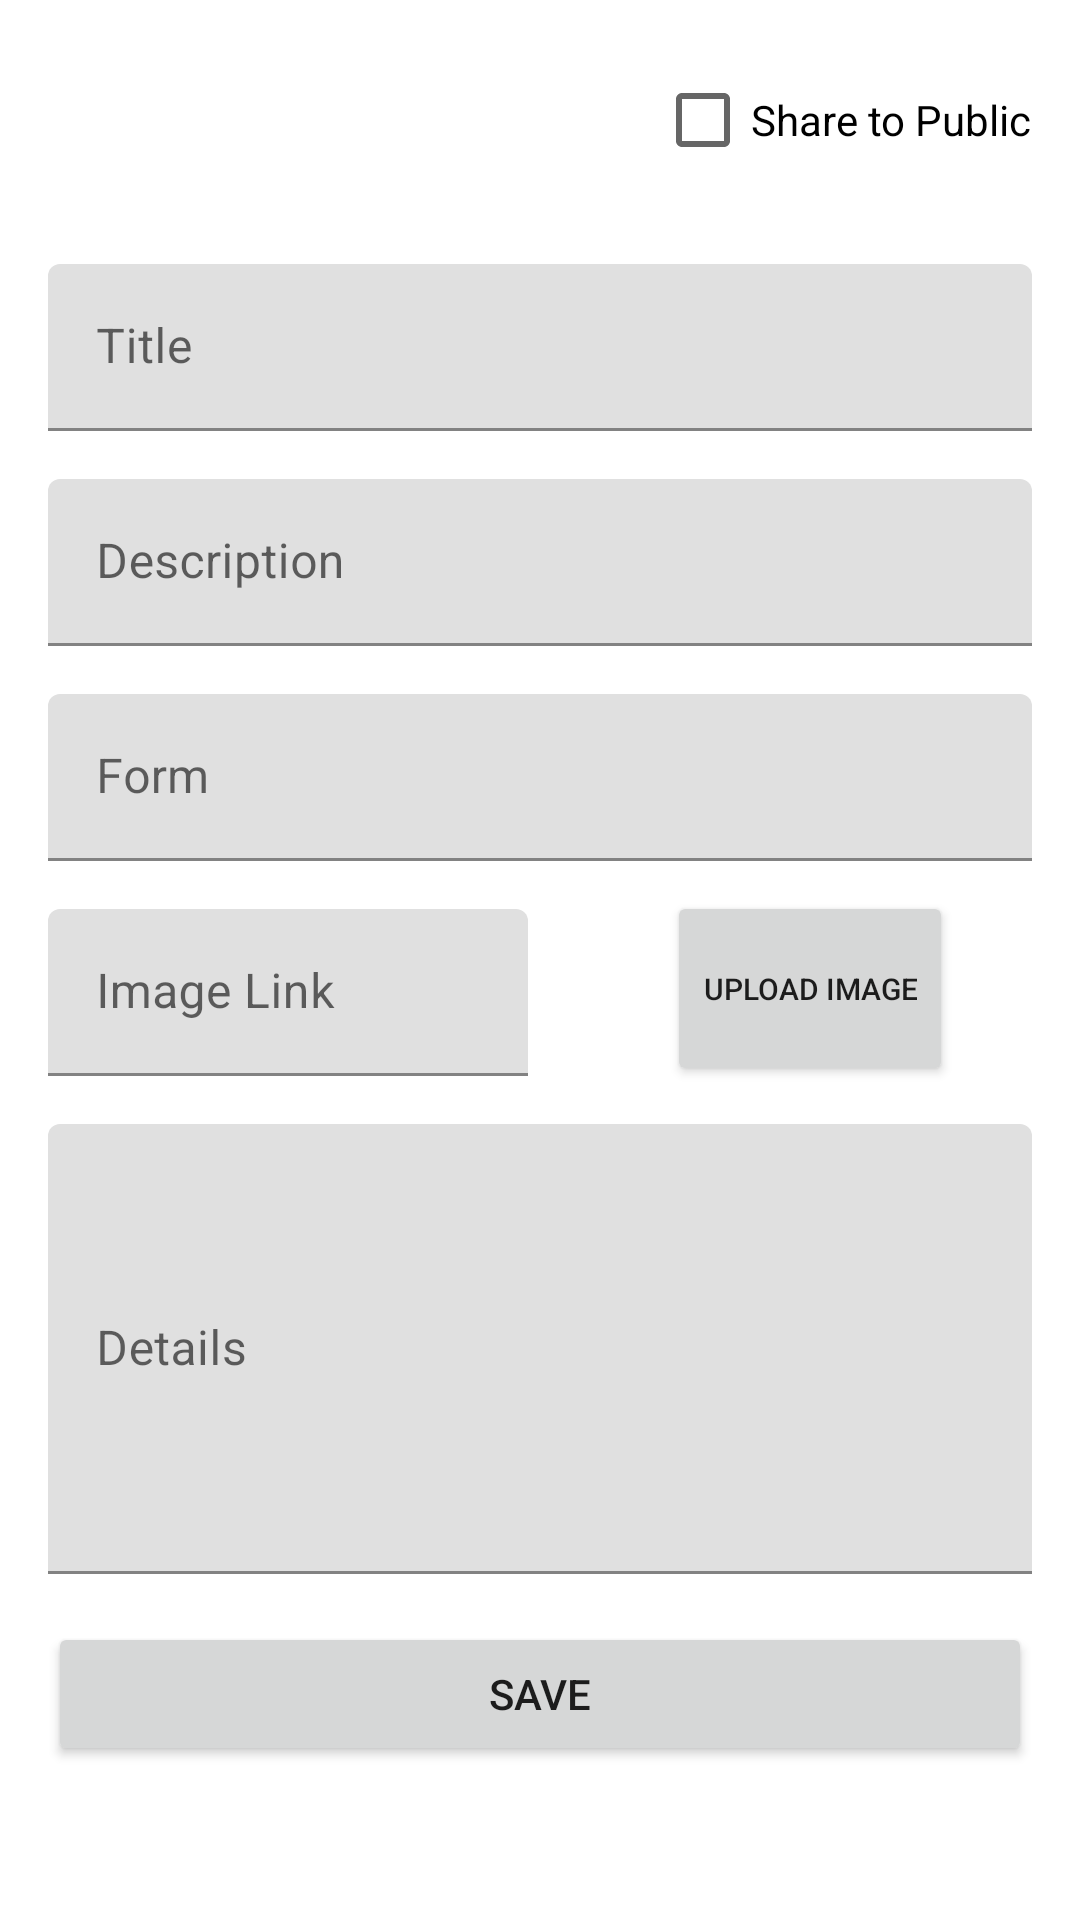

Layout XML and referenced resources for this Android screen:
<!-- AndroidManifest.xml: application theme Theme.Recipe -->
<!-- res/layout/fragment_add_new_recipe.xml -->
<?xml version="1.0" encoding="utf-8"?>
<androidx.constraintlayout.widget.ConstraintLayout xmlns:android="http://schemas.android.com/apk/res/android"
    xmlns:app="http://schemas.android.com/apk/res-auto"
    xmlns:tools="http://schemas.android.com/tools"
    android:layout_width="match_parent"
    android:layout_height="match_parent"
    android:orientation="vertical"
    android:padding="16dp"
    tools:context=".recipe.AddRecipeFragment">

    <View
        android:id="@+id/close_button"
        android:layout_width="44dp"
        android:layout_height="44dp"
        android:layout_marginStart="4dp"
        android:layout_marginTop="4dp"
        android:background="@drawable/ic_close"
        app:layout_constraintStart_toStartOf="parent"
        app:layout_constraintTop_toTopOf="parent" />

    <CheckBox
        android:id="@+id/check_to_public"
        android:layout_width="wrap_content"
        android:layout_height="wrap_content"
        android:text="Share to Public"
        app:layout_constraintEnd_toEndOf="parent"
        app:layout_constraintTop_toTopOf="parent" />

    
    <com.google.android.material.textfield.TextInputLayout
        android:id="@+id/text_input_title"
        android:layout_width="match_parent"
        android:layout_height="wrap_content"

        android:layout_marginTop="24dp"
        app:layout_constraintEnd_toEndOf="parent"
        app:layout_constraintStart_toStartOf="parent"
        app:layout_constraintTop_toBottomOf="@id/close_button">

        <EditText
            android:id="@+id/edit_text_title"
            android:layout_width="match_parent"
            android:layout_height="wrap_content"
            android:hint="Title"
            android:inputType="text" />
    </com.google.android.material.textfield.TextInputLayout>

    
    <com.google.android.material.textfield.TextInputLayout
        android:id="@+id/text_input_desc"
        android:layout_width="match_parent"
        android:layout_height="wrap_content"
        android:layout_marginTop="16dp"
        app:layout_constraintTop_toBottomOf="@id/text_input_title">

        <EditText
            android:id="@+id/edit_text_desc"
            android:layout_width="match_parent"
            android:layout_height="wrap_content"
            android:hint="Description"
            android:inputType="text" />
    </com.google.android.material.textfield.TextInputLayout>

    
    <com.google.android.material.textfield.TextInputLayout
        android:id="@+id/text_input_type"
        android:layout_width="match_parent"
        android:layout_height="wrap_content"
        android:layout_marginTop="16dp"
        app:layout_constraintTop_toBottomOf="@id/text_input_desc">

        <EditText
            android:id="@+id/edit_text_type"
            android:layout_width="match_parent"
            android:layout_height="wrap_content"
            android:hint="Form"
            android:inputType="text" />
    </com.google.android.material.textfield.TextInputLayout>

    
    <com.google.android.material.textfield.TextInputLayout
        android:id="@+id/text_input_image"
        android:layout_width="160dp"
        android:layout_height="wrap_content"
        android:layout_marginTop="16dp"
        app:layout_constraintStart_toStartOf="parent"
        app:layout_constraintTop_toBottomOf="@id/text_input_type">

        <EditText
            android:id="@+id/edit_text_image"
            android:layout_width="match_parent"
            android:layout_height="wrap_content"
            android:hint="Image Link"
            android:inputType="text" />
    </com.google.android.material.textfield.TextInputLayout>

    

    
    <Button
        android:id="@+id/recipe_image_upload"
        android:layout_width="wrap_content"
        android:layout_height="65dp"
        android:layout_marginStart="20dp"
        android:text="Upload Image"
        android:textSize="10sp"
        app:icon="@drawable/ic_upload"
        app:layout_constraintBottom_toBottomOf="@+id/text_input_image"
        app:layout_constraintEnd_toEndOf="parent"
        app:layout_constraintStart_toEndOf="@+id/text_input_image"
        app:layout_constraintTop_toTopOf="@+id/text_input_image"
        app:layout_constraintVertical_bias="0.666" />

    <com.google.android.material.textfield.TextInputLayout
        android:id="@+id/text_input_details"
        android:layout_width="match_parent"
        android:layout_height="wrap_content"
        android:layout_marginTop="16dp"
        app:layout_constraintTop_toBottomOf="@id/text_input_image">

        <EditText
            android:id="@+id/edit_text_details"
            android:layout_width="match_parent"
            android:layout_height="wrap_content"
            android:hint="Details"
            android:inputType="textMultiLine"
            android:maxHeight="150dp"
            android:minHeight="150dp" />
    </com.google.android.material.textfield.TextInputLayout>

    
    <Button
        android:id="@+id/save_button"
        android:layout_width="match_parent"
        android:layout_height="wrap_content"
        android:layout_marginTop="16dp"
        android:text="Save"
        app:layout_constraintTop_toBottomOf="@id/text_input_details" />

</androidx.constraintlayout.widget.ConstraintLayout>
<!-- resources referenced by this layout -->
<resources>
  <style name="Theme.Recipe" parent="Theme.MaterialComponents.Light.NoActionBar">
  
  
      
          <item name="colorPrimary">@color/deep_purple_500</item>
          <item name="colorPrimaryVariant">@color/deep_purple_700</item>
          <item name="colorOnPrimary">@color/white</item>
          
          <item name="colorSecondary">@color/pink_200</item>
          <item name="colorSecondaryVariant">@color/pink_700</item>
          <item name="colorOnSecondary">@color/black</item>
          
          <item name="android:statusBarColor" tools:targetApi="l">?attr/colorPrimaryVariant</item>
          
      </style>
  <color name="deep_purple_500">#A8CF45</color>
  <color name="deep_purple_700">#A8CF45</color>
  <color name="white">#FFFFFFFF</color>
  <color name="pink_200">#28844B</color>
  <color name="pink_700">#28844B</color>
  <color name="black">#FF000000</color>
</resources>
